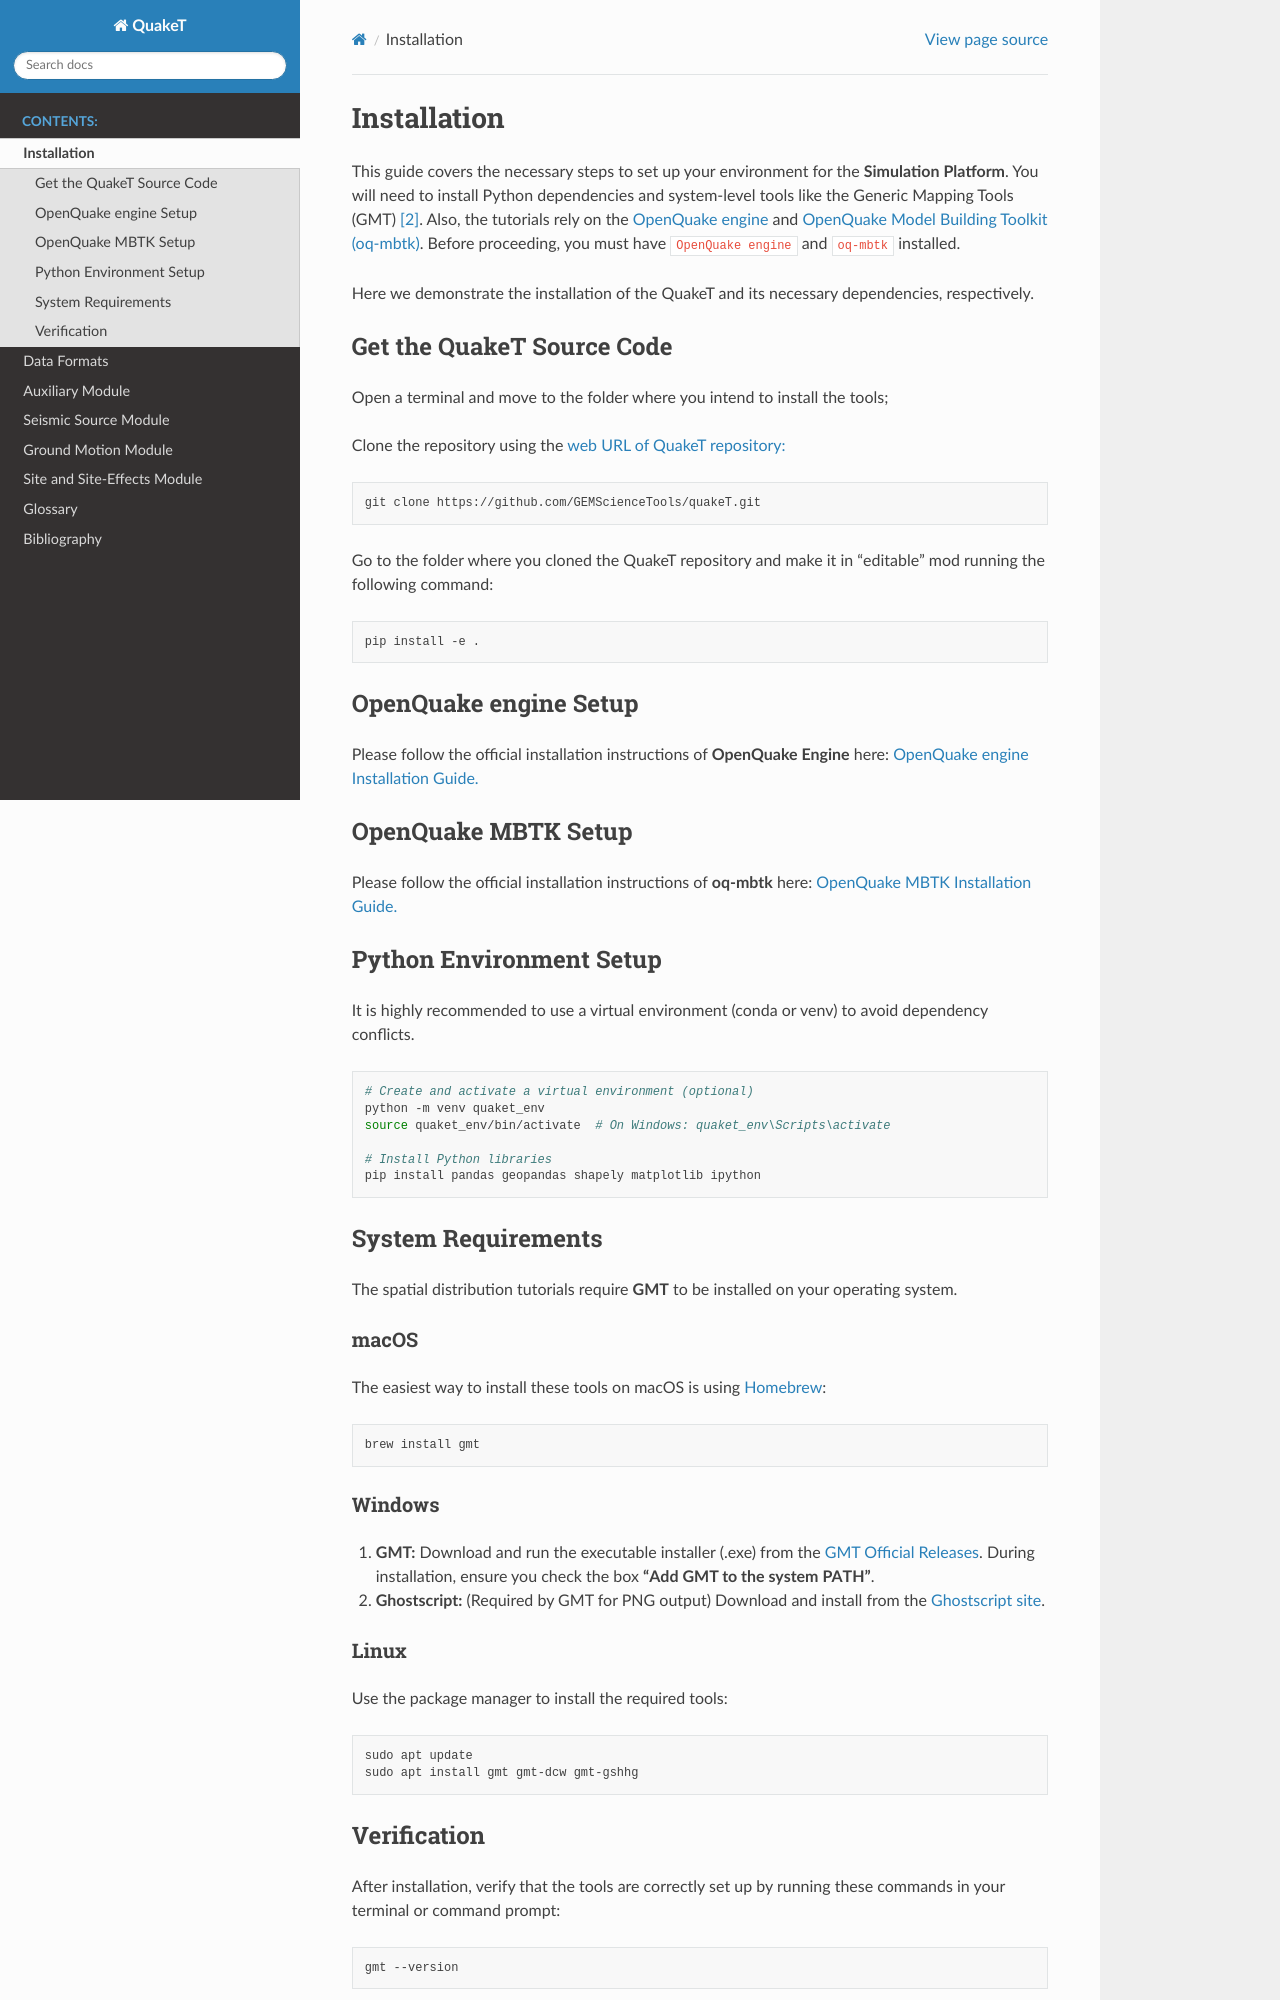

repository: GEMScienceTools/quakeT · page: contents/installation.html · generator: sphinx

Installation
################################

This guide covers the necessary steps to set up your environment for the **Simulation Platform**. You will need to install Python dependencies and system-level tools like the Generic Mapping Tools (GMT) :ref:`[2] <ref-wessel-2019>`.
Also, the tutorials rely on the `OpenQuake engine <https://github.com/gem/oq-engine>`_ and `OpenQuake Model Building Toolkit (oq-mbtk) <https://github.com/GEMScienceTools/oq-mbtk/tree/master>`_. Before proceeding, you must have ``OpenQuake engine`` and ``oq-mbtk`` installed.

Here we demonstrate the installation of the QuakeT and its necessary dependencies, respectively. 

Get the QuakeT Source Code
==========================

Open a terminal and move to the folder where you intend to install the tools;

Clone the repository using the `web URL of QuakeT repository: <https://github.com/GEMScienceTools/quakeT.git>`_

.. code-block:: bash

    git clone https://github.com/GEMScienceTools/quakeT.git

Go to the folder where you cloned the QuakeT repository and make it in “editable” mod running the following command:

.. code-block:: bash

    pip install -e .

OpenQuake engine Setup
======================
Please follow the official installation instructions of **OpenQuake Engine** here:
`OpenQuake engine Installation Guide. <https://docs.openquake.org/oq-engine/manual/latest/getting-started/index.html#getting-started>`_

OpenQuake MBTK Setup
====================
Please follow the official installation instructions of **oq-mbtk** here:
`OpenQuake MBTK Installation Guide. <https://gemsciencetools.github.io/oq-mbtk/contents/installation.html>`_

Python Environment Setup
========================

It is highly recommended to use a virtual environment (conda or venv) to avoid dependency conflicts.

.. code-block:: bash

    # Create and activate a virtual environment (optional)
    python -m venv quaket_env
    source quaket_env/bin/activate  # On Windows: quaket_env\Scripts\activate

    # Install Python libraries
    pip install pandas geopandas shapely matplotlib ipython

System Requirements
===================

The spatial distribution tutorials require **GMT** to be installed on your operating system.

macOS
-----

The easiest way to install these tools on macOS is using `Homebrew <https://brew.sh/>`_:

.. code-block:: bash

    brew install gmt

Windows
-------

1. **GMT:** Download and run the executable installer (.exe) from the `GMT Official Releases <https://www.generic-mapping-tools.org/download/>`_. During installation, ensure you check the box **"Add GMT to the system PATH"**.
2. **Ghostscript:** (Required by GMT for PNG output) Download and install from the `Ghostscript site <https://ghostscript.com/releases/gsdnld.html>`_.
